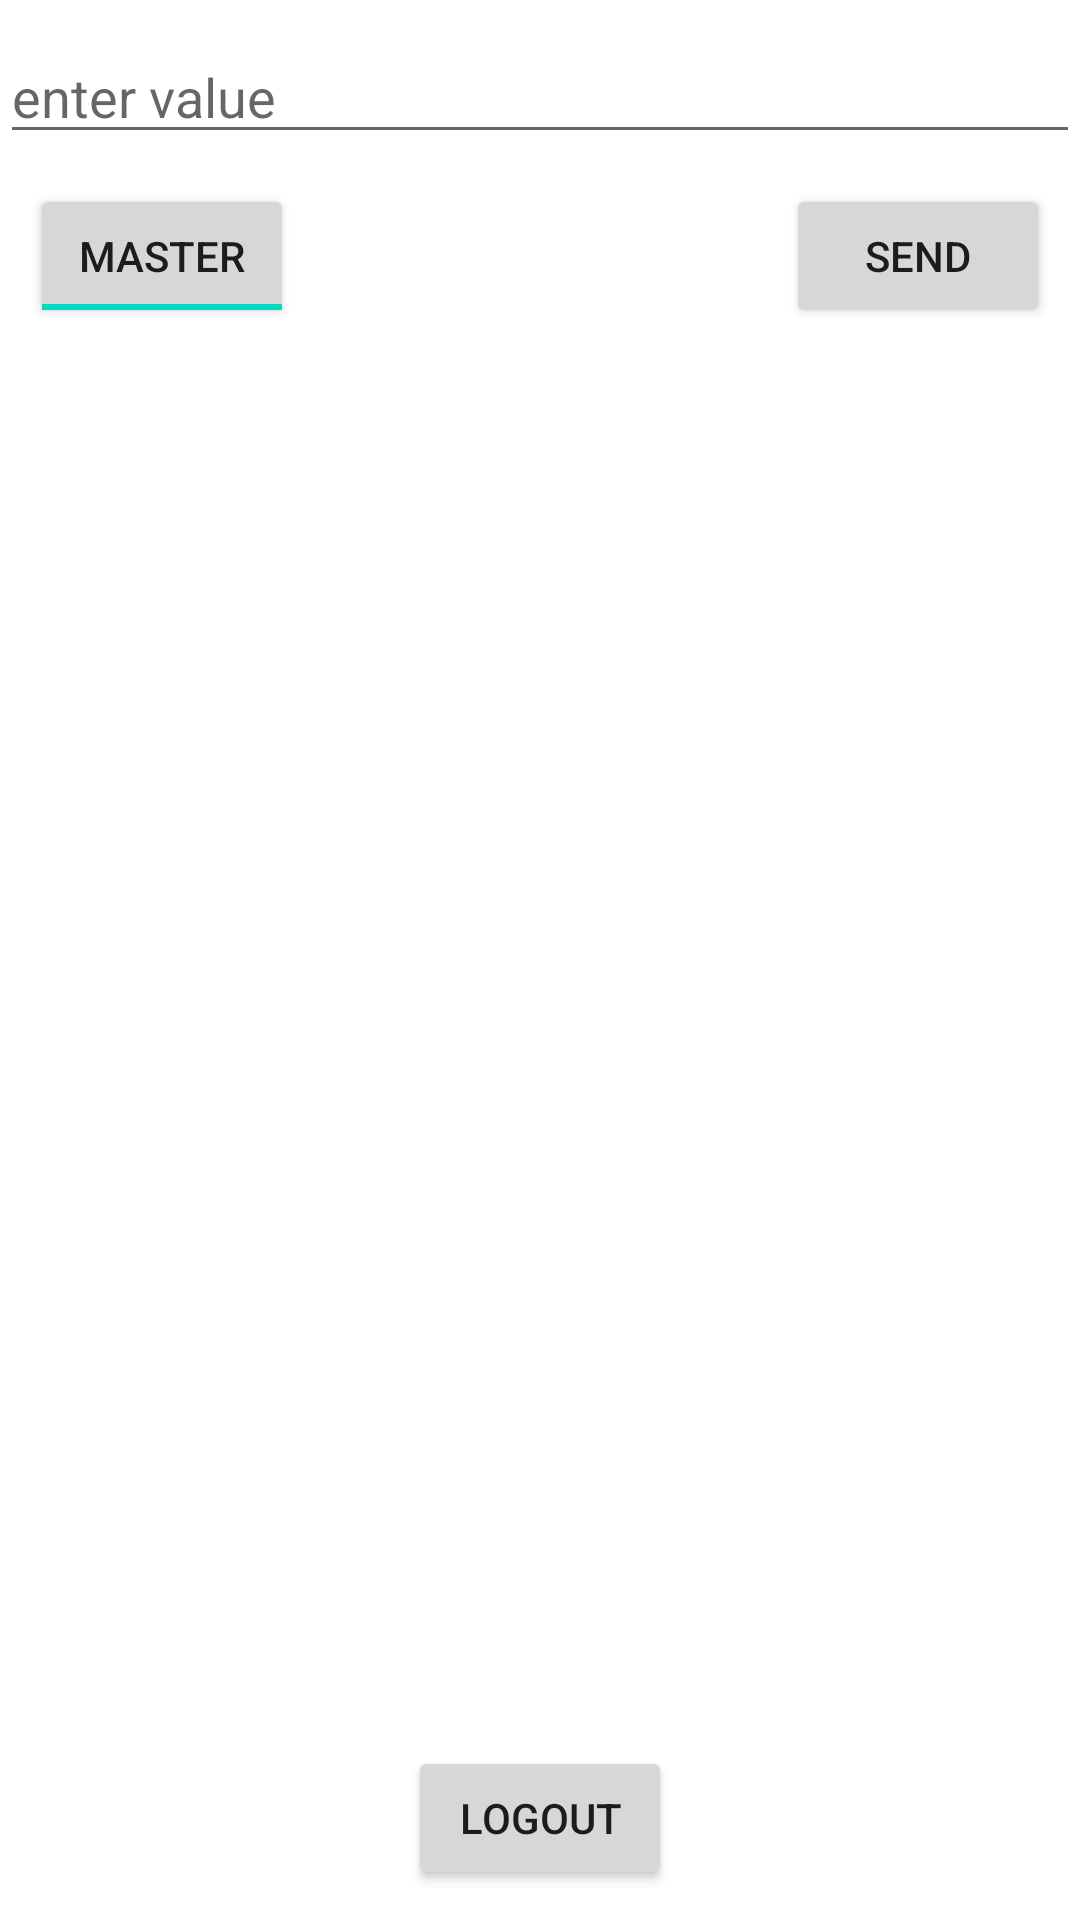

Write the Android layout XML for this screen, with the resource values it uses.
<!-- AndroidManifest.xml: application theme Theme.FindMeFirebase -->
<!-- res/layout/activity_main.xml -->
<?xml version="1.0" encoding="utf-8"?>
<RelativeLayout xmlns:android="http://schemas.android.com/apk/res/android"
    xmlns:app="http://schemas.android.com/apk/res-auto"
    xmlns:tools="http://schemas.android.com/tools"
    android:layout_width="match_parent"
    android:layout_height="match_parent"
    tools:context=".MainActivity">

    <Button
        android:layout_width="wrap_content"
        android:layout_height="wrap_content"
        android:text="logout"
        android:id="@+id/logout"
        android:layout_alignParentBottom="true"
        android:layout_marginEnd="10dp"
        android:layout_marginBottom="10dp"
        android:layout_centerHorizontal="true"/>

    <ListView
        android:layout_width="match_parent"
        android:layout_height="match_parent"
        android:layout_above="@+id/logout"
        android:layout_below="@+id/add"
        android:padding="10dp"
        android:layout_marginBottom="10dp"
        android:id="@+id/listView"/>

    <EditText
        android:layout_width="match_parent"
        android:layout_height="wrap_content"
        android:hint="enter value"
        android:id="@+id/edit"
        android:layout_marginTop="10dp"/>

    <Button
        android:layout_width="wrap_content"
        android:layout_height="wrap_content"
        android:text="send"
        android:layout_below="@+id/edit"
        android:id="@+id/add"
        android:layout_alignParentEnd="true"
        android:layout_marginEnd="10dp"
        android:layout_marginTop="10dp"/>

    <ToggleButton
        android:layout_width="wrap_content"
        android:layout_height="wrap_content"
        android:text="send"
        android:layout_below="@+id/edit"
        android:id="@+id/toggle"
        android:layout_marginStart="10dp"
        android:layout_marginTop="10dp"
        android:checked="true"
        android:textOff="Slave"
        android:textOn="Master"/>

</RelativeLayout>
<!-- resources referenced by this layout -->
<resources>
  <style name="Theme.FindMeFirebase" parent="Theme.MaterialComponents.DayNight.DarkActionBar">
          
          <item name="colorPrimary">@color/purple_500</item>
          <item name="colorPrimaryVariant">@color/purple_700</item>
          <item name="colorOnPrimary">@color/white</item>
          
          <item name="colorSecondary">@color/teal_200</item>
          <item name="colorSecondaryVariant">@color/teal_700</item>
          <item name="colorOnSecondary">@color/black</item>
          
          <item name="android:statusBarColor" tools:targetApi="l">?attr/colorPrimaryVariant</item>
          
      </style>
  <!-- not gathered from this repository: default colours our renderer supplied (Android Studio template values) -->
  <color name="purple_500">#FF6200EE</color>
  <color name="purple_700">#FF3700B3</color>
  <color name="teal_200">#FF03DAC5</color>
  <color name="teal_700">#FF018786</color>
  <color name="black">#FF000000</color>
  <color name="white">#FFFFFFFF</color>
</resources>
